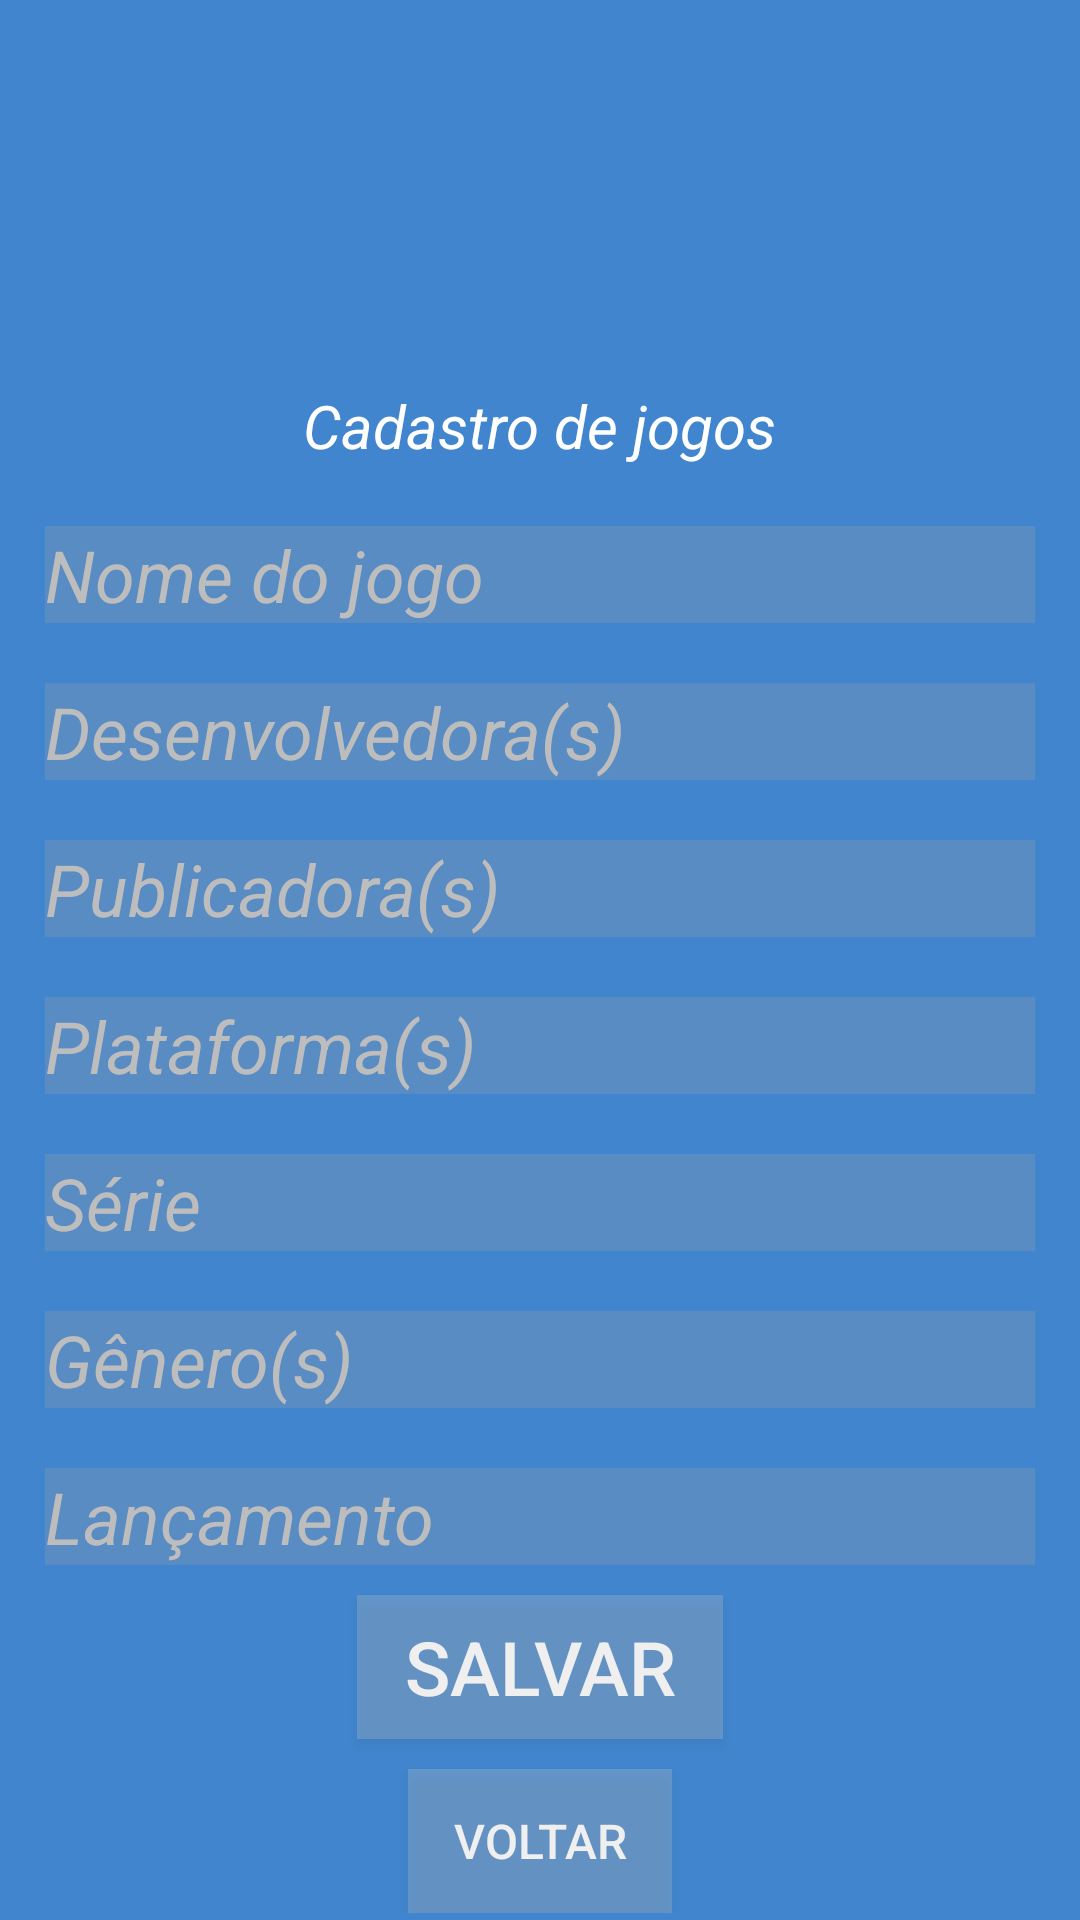

Produce the Android XML layout that renders to this screen, including the resource entries it uses.
<!-- AndroidManifest.xml: application theme AppTheme -->
<!-- res/layout/activity_formulario.xml -->
<?xml version="1.0" encoding="utf-8"?>
<ScrollView xmlns:android="http://schemas.android.com/apk/res/android"
    xmlns:tools="http://schemas.android.com/tools"
    android:layout_width="match_parent"
    android:layout_height="match_parent"
    tools:context=".Formulario"
    android:orientation="vertical"
    android:background="@drawable/bg1">

    <LinearLayout
        android:layout_width="match_parent"
        android:layout_height="match_parent"
        android:layout_marginLeft="15dp"
        android:layout_marginRight="15dp"
        android:orientation="vertical"
        android:layout_gravity="center">

        <ImageView
            android:layout_width="105dp"
            android:layout_height="126dp"
            android:layout_gravity="center"
            android:src="@drawable/icon_jogos" />
        <TextView
            android:id="@+id/tvtTitulo"
            android:layout_width="wrap_content"
            android:layout_height="wrap_content"
            android:text="@string/tvTitulo"
            android:layout_gravity="center"
            android:textStyle="italic"
            android:textSize="20sp"
            android:textColor="#ffff"
            />
        <EditText
            android:id="@+id/etNome"
            android:layout_width="match_parent"
            android:layout_height="wrap_content"
            android:hint="@string/etNome"
            android:inputType="textPersonName"
            android:layout_marginTop="20dp"
            style="@style/formulario"/>

        <EditText
            android:id="@+id/etDesenvolvedor"
            android:layout_width="match_parent"
            android:layout_height="wrap_content"
            android:layout_marginTop="20dp"
            android:hint="@string/etDesenvolvedor"
            android:inputType="textPersonName"
            style="@style/formulario"/>

        <EditText
            android:id="@+id/etPublicadora"
            android:layout_width="match_parent"
            android:layout_height="wrap_content"
            android:layout_marginTop="20dp"
            android:hint="@string/etPublicadora"
            android:inputType="text"
            style="@style/formulario"/>

        <EditText
            android:id="@+id/etPlataforma"
            android:layout_width="match_parent"
            android:layout_height="wrap_content"
            android:layout_marginTop="20dp"
            android:hint="@string/etPlataforma"
            android:inputType="text"
            style="@style/formulario"/>

        <EditText
            android:id="@+id/etSerie"
            android:layout_width="match_parent"
            android:layout_height="wrap_content"
            android:layout_marginTop="20dp"
            android:hint="@string/etSerie"
            android:inputType="text"
            style="@style/formulario"/>

        <EditText
            android:id="@+id/etGenero"
            android:layout_width="match_parent"
            android:layout_height="wrap_content"
            android:layout_marginTop="20dp"
            android:hint="@string/etGenero"
            android:inputType="text"
            style="@style/formulario"/>

        <EditText
            android:id="@+id/etLancamento"
            android:layout_width="match_parent"
            android:layout_height="wrap_content"
            android:layout_marginTop="20dp"
            android:hint="@string/etLancamento"
            android:inputType="number"
            style="@style/formulario"/>

        <Button
            android:id="@+id/btnSalvar"
            android:layout_width="122dp"
            android:layout_height="wrap_content"
            android:layout_gravity="center"
            android:layout_marginTop="10dp"
            android:background="#46C4C3C5"
            android:text="@string/btnSalvar"
            android:textColor="#EFEFEF"
            android:textSize="25sp" />

        <Button
            android:id="@+id/btnVoltar"
            android:layout_width="wrap_content"
            android:layout_height="wrap_content"
            android:layout_gravity="center"
            android:layout_marginTop="10dp"
            android:text="@string/btnVoltar"
            android:textColor="#EFEFEF"
            android:textSize="16sp"
            android:background="#46C4C3C5"/>


    </LinearLayout>
</ScrollView>
<!-- resources referenced by this layout -->
<resources>
  <!-- drawable bg1: png bitmap (drawable, 13058 bytes) -->
  <string name="btnSalvar">Salvar</string>
  <string name="btnVoltar">Voltar</string>
  
      //Novo Usuario
  <string name="etDesenvolvedor">"Desenvolvedora(s) "</string>
  <string name="etGenero">Gênero(s)</string>
  <string name="etLancamento">Lançamento</string>
  <string name="etNome">Nome do jogo</string>
  <string name="etPlataforma">Plataforma(s)</string>
  <string name="etPublicadora">Publicadora(s)</string>
  <string name="etSerie">Série</string>
  <string name="tvTitulo">Cadastro de jogos</string>
  <style name="formulario" parent="AppTheme">
          <item name="android:textSize">24sp</item>
          <item name="android:textColor">#fff</item>
          <item name="android:background">#3CA5A2A2</item>
          <item name="android:textColorHint">#BDBDBD</item>
          <item name="android:textStyle">italic</item>
  
      </style>
  <style name="AppTheme" parent="Theme.AppCompat.Light.DarkActionBar">
          
          <item name="colorPrimary">#4085CD</item>
          <item name="colorPrimaryDark">#1F74CC</item>
          <item name="colorAccent">#7AAFE6</item>
      </style>
</resources>
